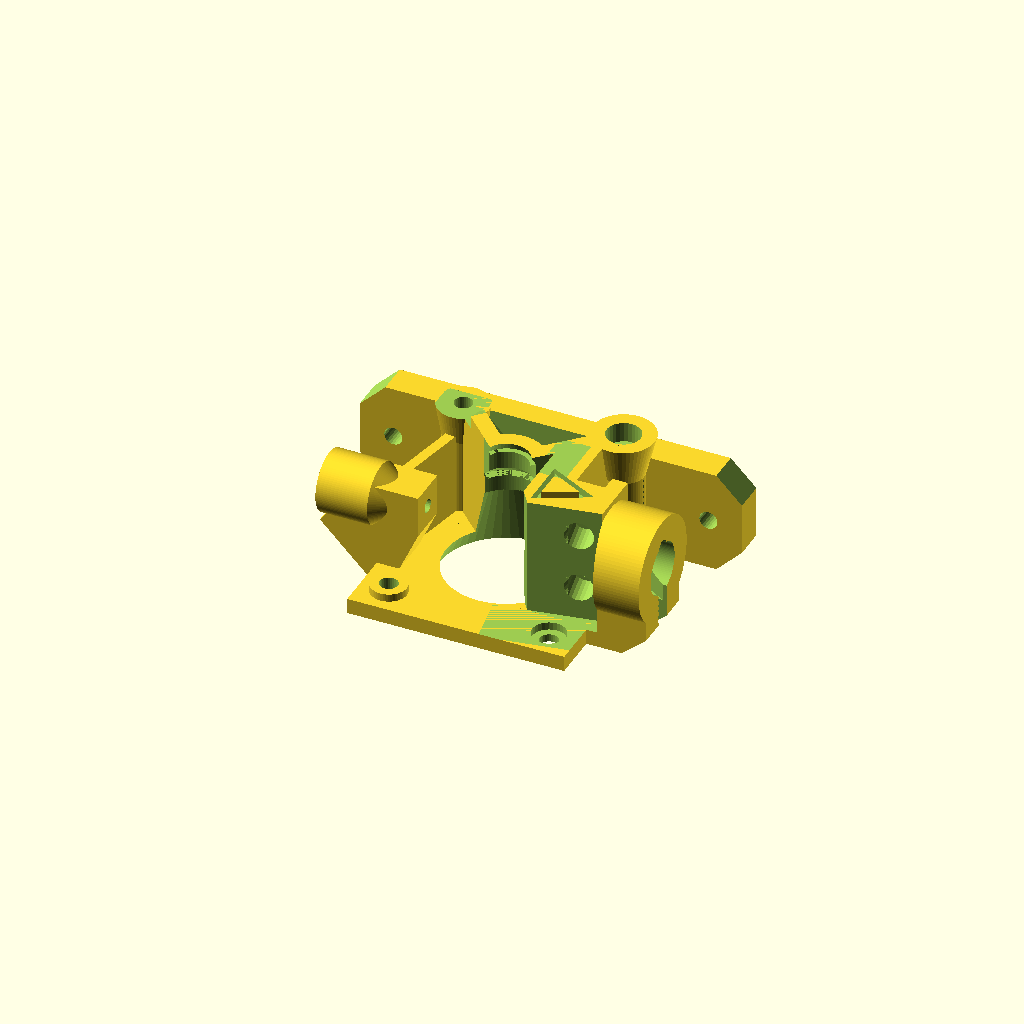
Cell 1: the model at its default parameters.
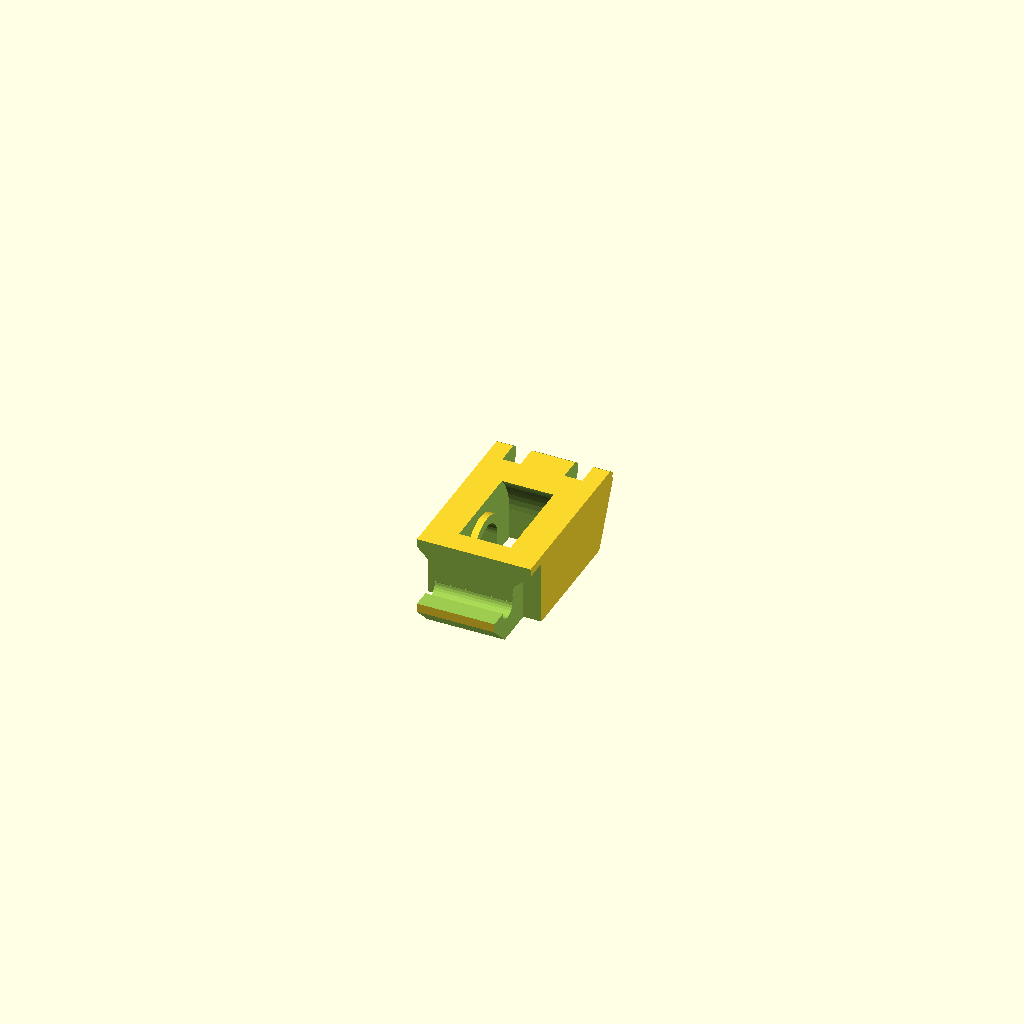
Cell 2: the same model with preview_part = 2.
One fixed orthographic camera (rotation 55°, 0°, 25°; colour scheme Cornfield) for every cell.
Source of the model, airtripper-extruder-v3.scad:
// Airtripper's Bowden 3D Printer Extruder Revision 3 bsp
// by Airtripper May 2012
// Copyright � 2012 - 2013 Airtripper
// airtripper.com
// It is licensed under the Creative Commons - GNU GPL license. 
// Last edit: 05/09/2013





// What part do you want to view?

preview_part = 1; // [1:Extruder,2:Idler,3:Idler with brim,4:Strut,5:Axle,6:Tube Bracket,7:All Parts]


// *****************************************************

if (preview_part == 1) {
	translate([0,0,0]) rotate([0,0,270]) extruder_block();
}
if (preview_part == 2) {
	extruder_idler_608z();
} 
if (preview_part == 3) {
	idler_and_flange();
}
if (preview_part == 4) {
	support_strut();
} 
if (preview_part == 5) {
	axle_8mm();
}
if (preview_part == 6) {
	translate([15,-15,0]) rotate([0,0,90]) tube_bracket();
}
if (preview_part == 7) {
	translate([0,-20,0]) rotate([0,0,270]) extruder_block();
	translate([20,16,0]) rotate([0,0,90]) extruder_idler_608z(); //idler_and_flange();
	translate([22,35,0]) rotate([0,0,0]) support_strut();
	translate([-10,10,0]) rotate([0,0,0]) axle_8mm();
	translate([-36,8,0]) rotate([0,0,0]) tube_bracket();
} 
if (preview_part == 8) {
	translate([0,-10,0]) rotate([0,0,270]) extruder_block();
	translate([-0,22,0]) rotate([0,0,0]) axle_8mm();
}
if (preview_part == 9) {
	translate([0,-8,0]) rotate([0,0,90]) extruder_idler_608z(); //idler_and_flange();
	translate([0,10,0]) rotate([0,0,0]) support_strut();
} 



// ************** Idler with Flange ***********************

module idler_and_flange() {
	extruder_idler_608z();
	difference() {
		union() {
			difference() {
				translate([0,0,0.5]) color("red") cube([36,55,1], center=true);
				translate([0,0,-0.1]) scale([1.1,1.1,1.1]) extruder_idler_608z();
			}
			for(r=[1:5]) {
				translate([0,r*70/10-22,0.5]) cube([30,1,1], center=true);
				translate([r*64/10-19,0,0.5]) rotate([0,0,90]) cube([50,1,1], center=true);
			}
		}
		union() {
			translate([0,0,0.5]) color("red") cube([12,28,2], center=true);
			translate([0,0,0.5]) color("red") cube([18,10,2], center=true);
		}
	}


}



// ##########################################################

module axle_8mm() {
	cylinder(14.25,r=3.80, $fn=40);
	// Support flange while printing
//	translate([-5,-0.5,0]) cube([10,1,0.5]);
//	translate([-0.5,-5,0]) cube([1,10,0.5]);
//	difference() {
//		cylinder(0.5,r=10, $fn=40);
//		translate([0,0,-1]) cylinder(3,r=5, $fn=40);
//	}
}


// ##########################################################

//extruder_idler_608z();

module extruder_idler_608z() {
	difference() {
		union() {
			difference() {
				translate([0,0,7]) cube([22,42,14], center = true);
				// Bearing housing
				//#translate([-6,0,8]) cube([10,50,20], center = true);
				translate([0,0,1]) cube([10,24,10], center = true);
				translate([-5,0,6]) rotate([0,90,0]) cylinder(10,r=12, $fn=60);
			}
			// Axle spacer
			translate([-8,0,6]) rotate([0,90,0]) cylinder(16,r=6, $fn=40);
			translate([0,0,3]) cube([16,12,6], center = true);
		}
		union() {
			// Bearing axle cut-out
			translate([-7.75,0,6]) rotate([0,90,0]) cylinder(15.5,r=4.25, $fn=40);
			translate([0,0,2]) cube([14.2,8.5,8], center = true);
			translate([-4.5,0,0]) rotate([0,20,0]) cube([6,8.5,8], center = true);
			translate([4.5,0,0]) rotate([0,-20,0]) cube([6,8.5,8], center = true);
			translate([-3.7,0,6]) rotate([0,90,0]) cylinder(7.4,r=12, $fn=60);
			// hook
			translate([-12,-15.5,6]) rotate([0,90,0]) cylinder(24,r=2, $fn=25);
			translate([0,-18.5,11]) cube([24,10,10], center = true);
			translate([9.5,-17,1]) cube([4,16,16], center = true);
			translate([-9.5,-17,1]) cube([4,16,16], center = true);
			translate([0,-21,0]) rotate([45,0,0]) cube([24,6,10], center = true);
			translate([-11,-12,9.6]) rotate([0,135,0]) cube([4,6,6], center = true);
			translate([11,-12,9.6]) rotate([0,45,0]) cube([4,6,6], center = true);
			// Bolt slots
			translate([6,20,7]) cube([3.5,10,16], center = true);
			translate([-6,20,7]) cube([3.5,10,16], center = true);
			translate([0,24,7]) rotate([154,0,0]) cube([24,10,26], center = true);
			translate([0,26.5,25]) rotate([145,0,0]) cube([24,10,26], center = true);
			translate([0,25.5,7]) cube([22,10,16], center = true);
			//Padding
			//translate([-9,-17,7]) cube([6,10,16], center = true);
		}
	}

}


// #########################################################

// Revision 3b

module extruder_block() {
	difference() {
		union() {
			// Extruder base
			translate([0,0,1.5]) cube([42,42,3], center = true);

			// Bearing supports between screw columns and shaft bearing
			rotate([0,0,45]) translate([0,11,13]) cube([3,22,26], center = true);
			rotate([0,0,315]) translate([0,-11,13]) cube([3,22,26], center = true);
			difference() {
				translate([0,0,22]) cylinder(8,r=7.5, $fn=50, center = true);
				translate([5.2,4,22]) rotate([0,0,45]) cube([10,22,10], center = true);
				translate([5.2,-4,22]) rotate([0,0,315]) cube([10,22,10], center = true);
				//#rotate([0,90,0]) translate([-17,0,-10]) cylinder(8,r=4, $fn=50);
			}
			difference() {
				translate([0,0,3]) cylinder(22,r1=15, r2=6.3, $fn=100);	// rev. 3
				rotate([0,0,45]) translate([8,0,13]) cube([15,30,26.5], center = true);	// rev. 3
				rotate([0,0,315]) translate([8,0,13]) cube([15,30,26.5], center = true);	// rev. 3
			}
			// M3 Screw columns for stepper attachment
			translate([-15.5,15.5,0]) cylinder(26,r=4, $fn=50);	// rev. 3
			translate([-15.5,15.5,18]) cylinder(8,r1=4,r2=6, $fn=50);	// rev. 3
			translate([-15.5,-15.5,0]) cylinder(23.5,r=4, $fn=50);	// rev. 3
			translate([-15.5,-15.5,17.5]) cylinder(6,r1=4,r2=5, $fn=50);	// rev. 3
			translate([15.5,-15.5,3]) cylinder(1.5,r=3.5, $fn=50);	// rev. 3

			// fixing plate
			difference() {
				//translate([-20,0,10]) cube([3,74,20], center = true);
				union(){
					translate([-21.5,0,10]) cube([6,74,20], center = true);
					translate([-24,30,10]) rotate([90,90,0]) cylinder(60, r=1.75, $fn=25);
				}
				union() {

					// fixing plate cutout
					//translate([-20,0,12]) cube([6,30,18], center = true);
					translate([-20,37,0]) rotate([45,0,0]) cube([10,16,7], center = true);
					translate([-20,-37,0]) rotate([135,0,0]) cube([10,16,7], center = true);
					translate([-20,37,20]) rotate([135,0,0]) cube([10,16,7], center = true);
					translate([-20,-37,20]) rotate([45,0,0]) cube([10,16,7], center = true);
					// M3 bolt holes
					translate([-27,30.5,10]) rotate([0,90,0]) cylinder(10, r=1.75, $fn=25);
					translate([-27,-30.5,10]) rotate([0,90,0]) cylinder(10, r=1.75, $fn=25);

					translate([-18.4,0,20]) rotate([45,0,0]) cube([3,20,20], center = true);
				}
			} // End of fixing plate
		}
		union() {
			// Stepper shaft, gear insert and bearing cut-out
			translate([0,0,9.8]) cylinder(20,r1=13, r2=5, $fn=50, center = true);	// rev. 3
			translate([0,0,22]) cylinder(5,r=5.2, $fn=50, center = true);
			translate([0,0,27]) cylinder(8,r=4.2, $fn=50, center = true);
			translate([0,0,25.5]) cylinder(2,r1=5.2, r2=4.2, $fn=50, center = true);
			translate([0,0,10.5]) cylinder(8	,r=7.2, $fn=100);	// rev. 2
			translate([0,0,18.5]) cylinder(3.5,r1=7.2, r2=3.5, $fn=50);	// rev. 2

			// Reduce wall and screw shaft for strut placement
			translate([-15.5,-15.5,23.5]) cylinder(5,r=3, $fn=30);
			translate([-12.5,-15.5,25.5]) cube([12,9,4], center = true);
			translate([-11.4,-11.4,27.9]) rotate([25,0,315]) cube([5,10,5], center = true);

			// M3 screw holes
			for(r=[1:4]) {
				rotate([0,0,r*360/4]) translate([15.5,15.5,-1]) cylinder(40,r=1.75, $fs=.1);
			}
			translate([-15.5,15.5,22.1]) cylinder(4,r=3.3, $fn=30);	// rev. 3
			translate([15.5,15.5,1.5]) cylinder(4,r=3.25, $fs=.1);	// rev. 3
		}
	}
	// Filament in-feed bracket
	difference() {
		union() {
			translate([8.75,-20,3]) rotate([0,0,90]) infeed_block();	// rev. 3
			translate([-12,-17,3]) rotate([0,0,-12]) cube([14,2,16]);	// rev. 3
		}
		//%translate([4.8,-8,15]) rotate([90,0,0]) cylinder(18, r=1.3, $fn=25);	// rev. 2, 3
		//%translate([4.8,-21,15]) rotate([90,0,0]) cylinder(8, r1=1.1, r2=4, $fn=25);	// rev. 3
		//#translate([0,0,10]) cylinder(20,r1=13, r2=5, $fn=50, center = true);
		// #translate([5,-10,13]) cube([10,6,20], center = true);	// rev. 2, 3
	}
	// Bowdon out-feed tube holder
	difference() {
		union() {
			translate([5.8,14,13]) cube([10,14,26], center = true);
			//translate([4.8,25,10]) cube([14,8,20], center = true);	// rev. 3, 3b
			translate([-5.5,12.5,13]) cube([13.5,3,26], center = true);	// rev. 3
			// translate([0,12.5,13]) cube([2,3,26], center = true);	// rev. 3
			// translate([-4.5,12.5,4]) cube([13.5,3,3], center = true);	// rev. 3
			// #translate([0,17,17]) cube([2,6,20], center = true);	// rev. 3
			translate([4.3,21,13]) cube([13,3,26], center = true);	// rev. 3
			translate([11.8,17.5,0]) rotate([0,0,90]) bsp_push_fit();
			translate([-4,11.2,17.1]) rotate([15,0,0]) cube([10,5,20], center = true);
		}
		union() {
			// Tube and filament holes
			//#translate([4.8,36,15]) rotate([90,0,0]) cylinder(16, r=2.25, $fn=25);	// 3b
			translate([4.8,24,15]) rotate([90,0,0]) cylinder(20, r=1.15, $fn=25);	// rev. 2, 3
			translate([5.3,16,15]) rotate([90,0,5]) cylinder(10, r1=0.4, r2=3, $fn=25);	// rev. 3

			// Insert and idler clearance
			translate([0,0,9.9]) cylinder(20,r1=13, r2=5, $fn=50, center = true);	// rev. 3

			// M3 bolt holes for idler preloader
			translate([3,17,20.5]) rotate([0,90,12]) cylinder(10, r=2.75, $fn=25);	// rev. 3
			translate([3,17,9.5]) rotate([0,90,12]) cylinder(10, r=2.75, $fn=25);	// rev. 3
			translate([-0.5,17,20.5]) rotate([0,90,0]) cylinder(10, r=2, $fn=25);
			translate([-0.5,17,9.5]) rotate([0,90,0]) cylinder(10, r=2, $fn=25);

			// m4 nut slot
			//#translate([4.8,24.5,16]) cube([7.45,3.45,10.5], center = true);	// rev. 3, 3b
			//#translate([4.8,27.5,19.5]) cube([4.5,3.2,9.2], center = true);	// rev.	3, 3b

			// just a hole
			//translate([4.8,42,6]) rotate([90,0,0]) cylinder(16, r=4.5, $fn=25);	// rev. 3, 3.5b
			//translate([-3.5,15.5,9.5]) rotate([90,0,0]) cylinder(6, r=3.5, $fn=25);	// rev. 3
			//translate([-3.5,15.5,20.5]) rotate([90,0,0]) cylinder(6, r=3.5, $fn=25);	// rev. 3

			// Bowden filament guide in-feed Cut off
			translate([12,7.5,14]) rotate([0,0,35]) cube([8,4,28], center = true);	// rev. 3
			translate([15,13.55,17]) rotate([0,0,280]) cube([20,10,28], center = true);
			//translate([4.5,8.5,25]) cube([10,4,10], center = true);	// rev. 3

			translate([-4.7,15.5,12]) cube([11,3,12], center = true);
			translate([-4,9,27.5]) cube([11,6,3], center = true);
			translate([-4,6,24.5]) cube([11,2,4], center = true);

			difference(){
			translate([-0.7,9,26.5])
			linear_extrude(height = 4, center = true, convexity = 10, twist = 0)
			polygon(points=[[0,0],[10,0],[5,10]], paths=[[0,1,2]]);
			
			translate([0.8,9.9,26.5])
			linear_extrude(height = 4, center = true, convexity = 10, twist = 0)
			polygon(points=[[0,0],[6,0],[3,6]], paths=[[0,1,2]]);
			}
		}
	}
	
}

// #########################################################


//bsp_push_fit();


module bsp_push_fit() {
	bsp = 10;
	x_nuj = 0;
	
	difference() {
		union() {
			//translate([0,3,0]) cube([3,11,26]);
			difference() {
				translate([3+x_nuj,7,15]) rotate([0,90,0]) cylinder(12, r=(bsp/2)+5, $fn=100);
				translate([11+x_nuj-3,7,19.5]) rotate([0,90,0]) cylinder(15+3, r=1.5, $fn=50);
				translate([-5+x_nuj,20,3]) rotate([0,0,-45]) cube([10,10,26]);
			}
			difference() {
				translate([3+x_nuj,0,0]) cube([12,14,15]);
				translate([2+x_nuj,-1,-7]) rotate([0,50,0]) cube([10,16,26]);
			}
		}
		translate([8+x_nuj,7,15]) rotate([0,90,0]) cylinder(8, r=(bsp/2), $fn=100);
		translate([-1,7,15]) rotate([0,90,0]) cylinder(19, r=1.15, $fn=30);
		translate([11.2+x_nuj,7,-1]) rotate([0,0,0]) cylinder(15, r=1.75, $fn=50);	// M3 Screw hole
		translate([11.2+x_nuj,7,7]) rotate([0,0,30]) cylinder(5, r=3.5, $fn=6);	// M3 Screw hex nut hole
		translate([11.2+x_nuj,5.3,-1]) cube([6,3.4,15]);
		translate([11.2+x_nuj,7,-1]) rotate([0,0,0]) cylinder(2, r=3.5, $fn=50);
		translate([11.2+x_nuj,7,0.99]) rotate([0,0,0]) cylinder(3, r1=3.5, r2=1.75, $fn=50);
		//#translate([-2+x_nuj,-9,3]) rotate([0,0,20]) cube([10,10,26]);
	}
}


// #########################################################

//support_strut();

module support_strut() {

	difference() {
		union() {
			translate([-15.5,0,0]) color("red") cylinder(6, r=5, $fn=30);
			translate([15.5,0,0]) color("red") cylinder(6, r=5, $fn=30);
			translate([-15.5,-3.5,0]) color("red") cube([31,7,6]);
		}
		union() {
			// Screw holes
			translate([-15.5,0,-1]) color("red") cylinder(5, r=1.75, $fn=30);
			translate([15.5,0,-1]) color("red") cylinder(5, r=1.75, $fn=30);
			translate([-15.5,0,3]) color("red") cylinder(5, r=3, $fn=30);
			translate([15.5,0,3]) color("red") cylinder(5, r=3, $fn=30);
		}
	}
}


// #########################################################



//infeed_block();

infeed_choice = 2;

module infeed_block() {

	if (infeed_choice == 1) {
		difference() {
			union() {
				 polyhedron(
				  points=[ [0,0,0],[0,8,0],[2,8,0],[2,0,0], // the six points at base
							[-5,0,8],[-5,8,8],[7,0,8],[7,8,8],
							[-5,0,16],[-5,8,16],[7,0,16],[7,8,16]
							],
							
				  triangles=[ [0,3,1],[2,1,3],
							[4,0,1],[1,5,4],[7,2,3],[7,3,6],
							[1,2,5],[2,7,5],[4,6,0],[6,3,0],
							[11,9,5],[5,7,11],[10,11,7],[7,6,10],
							[5,9,8],[8,4,5],[4,8,10],[10,6,4],[8,9,11],[11,10,8]
							]          // each triangle side
													 // two triangles for square base
				 );
			}
			translate([8,4,12]) rotate([0,-90,0]) cylinder(22, r=1.3, $fn=60);
			translate([-1,4,12]) rotate([0,-90,0]) cylinder(5, r1=1.3, r2=2.2, $fn=60);
			
		}
	}


	if (infeed_choice == 2) {
		difference() {
			union() {
				 polyhedron(
				  points=[ [-3,0,-3],[-3,8,-3],[2,8,-3],[2,0,-3], // the six points at base
							[-12,0,6],[-12,8,6],[7,0,8],[7,8,8],
							[-5,0,16],[-5,8,16],[7,0,16],[7,8,16]
							],
							
				  triangles=[ [0,3,1],[2,1,3],
							[4,0,1],[1,5,4],[7,2,3],[7,3,6],
							[1,2,5],[2,7,5],[4,6,0],[6,3,0],
							[11,9,5],[5,7,11],[10,11,7],[7,6,10],
							[5,9,8],[8,4,5],[4,8,10],[10,6,4],[8,9,11],[11,10,8]
							]          // each triangle side
													 // two triangles for square base
				 );
				translate([-2,4,12]) rotate([0,-90,0]) cylinder(10, r=5.9, $fn=100);
				translate([1,4,12]) rotate([0,-90,0]) cylinder(3, r1=4, r2=5.9, $fn=100);
			}
			translate([8,4,12]) rotate([0,-90,0]) cylinder(22, r=1.3, $fn=25);
			translate([-2.9,4,12]) rotate([0,-90,0]) cylinder(12, r=2.15, $fn=60);
			translate([0,4,12]) rotate([0,-90,0]) cylinder(3, r1=1.3, r2=2.15, $fn=60);
		}
	}

}

// #########################################################



//tube_bracket();


module tube_bracket() {
		difference() {
			union() {
				translate([0,10,0]) cube([30,10,10]);	// Pipe bracket
				difference() {
					translate([5,0,0]) cube([10,30,3]);	// Screw bracket
					difference() {
						translate([10,15,-1]) rotate([0,0,0]) cylinder(5, r=20, $fn=100);
						translate([10,15,-1]) rotate([0,0,0]) cylinder(5, r=15, $fn=100);
					}
				}
			}
			translate([-1,15,5]) rotate([0,90,0]) cylinder(32, r=1.15, $fn=60);	// filament tube hole
			translate([-0.95,15,5]) rotate([0,90,0]) cylinder(11, r=2.14, $fn=60);	// Pipe hole infeed
			translate([20,15,5]) rotate([0,90,0]) cylinder(11, r=2.11, $fn=60);	// Pipe hole outfeed
			translate([10,15,5]) rotate([0,90,0]) cylinder(5, r1=2.2, r2=1.3, $fn=60);	// Infeed hole taper
			translate([10,25,-1]) rotate([0,0,0]) cylinder(5, r=2.2, $fn=60);	// Screw holes
			translate([10,5,-1]) rotate([0,0,0]) cylinder(5, r=2.2, $fn=60);	// Screw holes
			translate([-7,4.4,9]) rotate([0,0,45]) cube([15,15,5]);	// Pipe bracket direction mark
			difference() {
				translate([10,4.4,9]) rotate([0,0,0]) cube([25,25,7]);	// Pipe bracket direction mark
				translate([19.4,4.4,9]) rotate([0,0,45]) cube([15,15,5]);	// Pipe bracket direction mark
				translate([0,4.4,9]) rotate([0,0,0]) cube([25,25,7]);	// Pipe bracket direction mark
			}
		}
}
Customizer parameters (derived from the source; name, type, default, range or options):
preview_part: number, default 1, options 1, 2, 3, 4, 5, 6, 7
